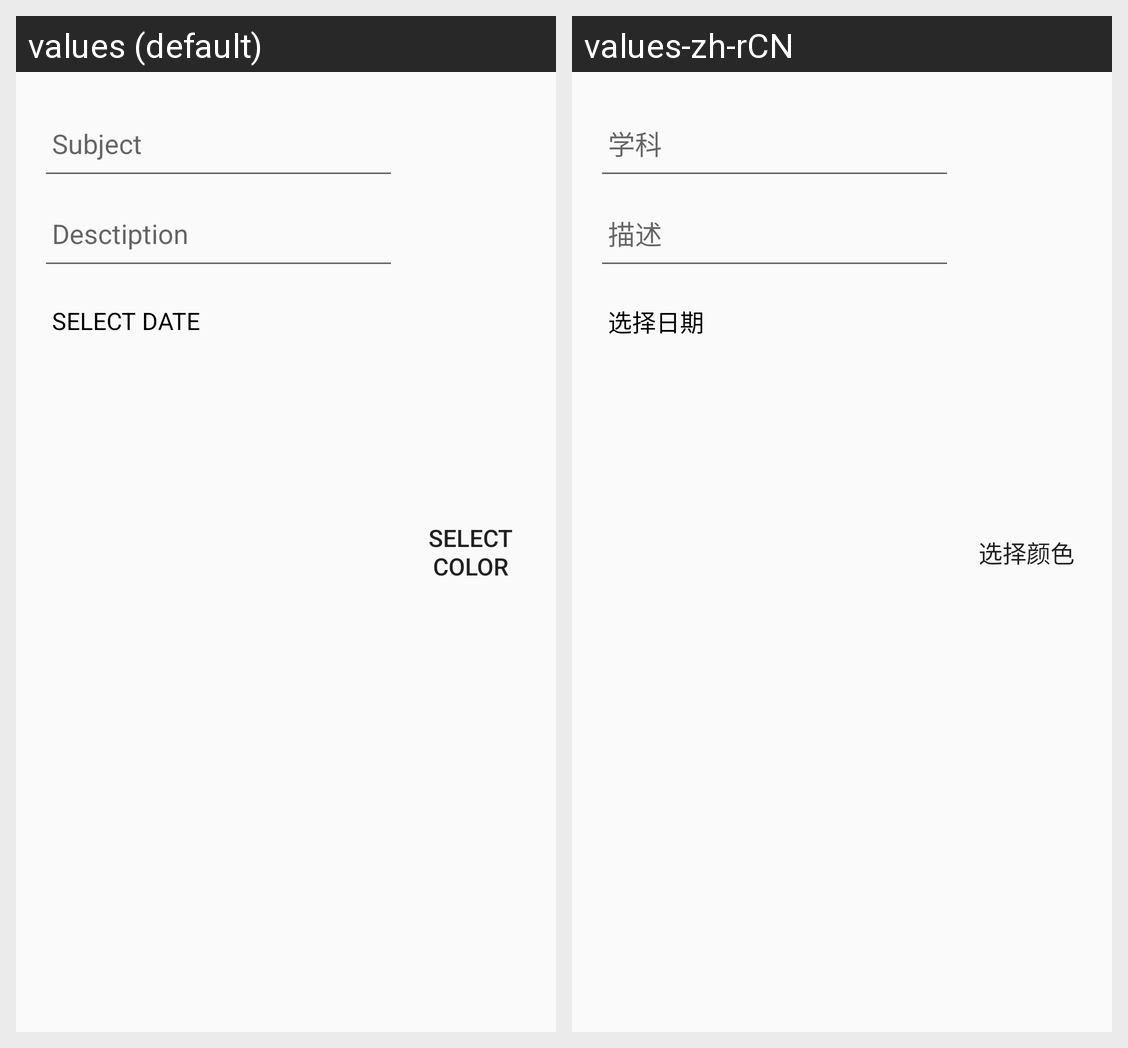

This grid shows one Android layout under two languages. Give, for every string resource on the screen, its name, the default text and each shown locale's text.
Android screen res/layout/dialog_add_homework.xml rendered under 2 locales, left to right: values (default), values-zh-rCN. Device: Nexus 5 (rendered at 1080×1920; each locale shown at half size, 540×960, under a caption strip naming it); theme AppTheme.
Strings drawn on this screen, with the default value and each locale's value (text and hints the layout hard-codes, and strings that could not be matched under every locale, appear in the picture but are not listed):

subject
  values: Subject
  values-zh-rCN: 学科

desctiption
  values: Desctiption
  values-zh-rCN: 描述

select_date
  values: Select date
  values-zh-rCN: 选择日期

select_color
  values: Select color
  values-zh-rCN: 选择颜色
